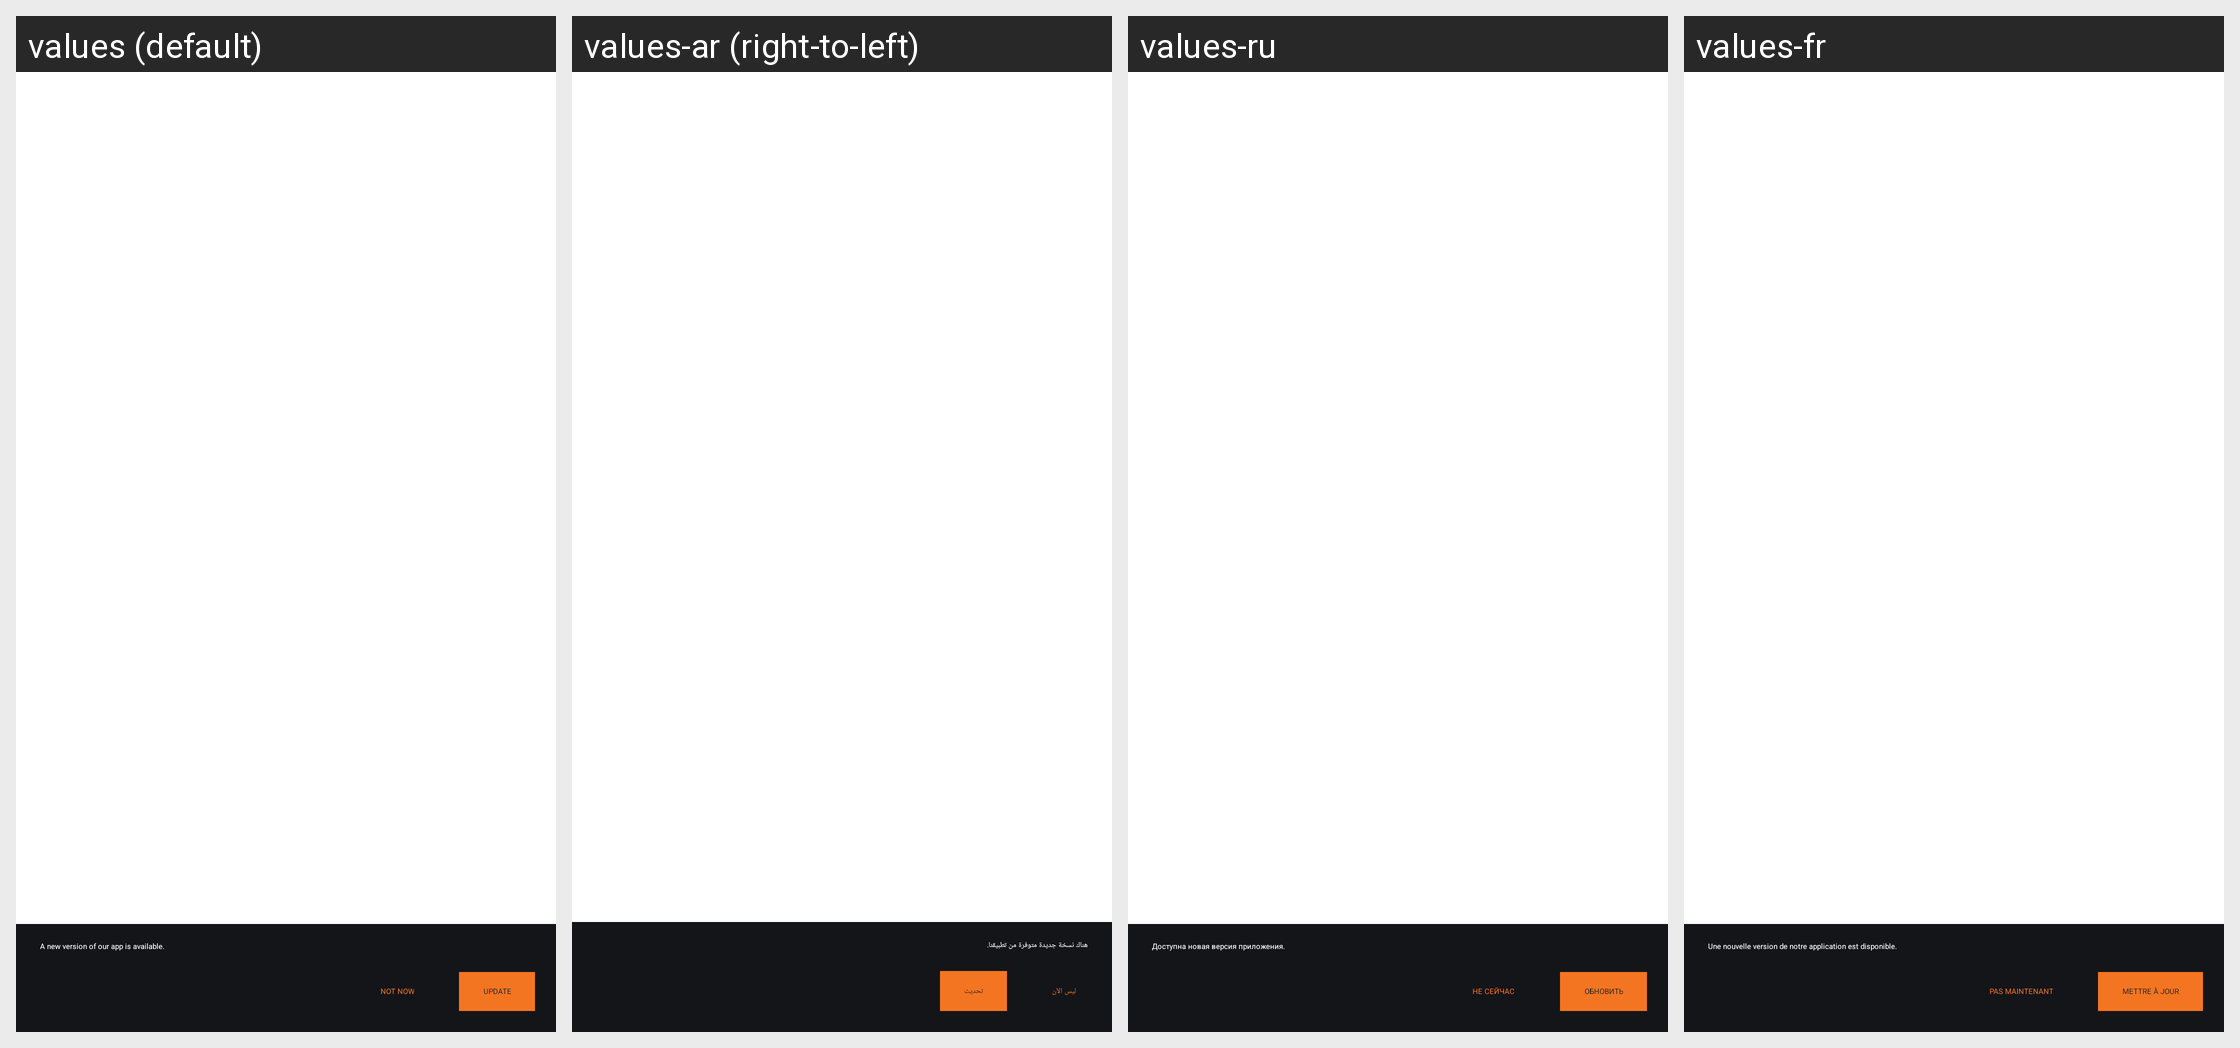

Translations of the strings shown on this Android screen, per locale in the grid:
Android screen res/layout/layout_in_app_updates.xml rendered under 4 locales, left to right: values (default), values-ar (right-to-left), values-ru, values-fr. Device: Nexus 5 (rendered at 1080×1920; each locale shown at half size, 540×960, under a caption strip naming it); theme CxTheme.
Other locales in the repository, not shown: values-de, values-es, values-es-rES, values-hi, values-it, values-pt.
Strings drawn on this screen, with the default value and each locale's value (text and hints the layout hard-codes, and strings that could not be matched under every locale, appear in the picture but are not listed):

in_app_updates_update
  values: Update
  values-ar: تحديث
  values-ru: Обновить
  values-fr: Mettre à jour

in_app_updates_update_message
  values: A new version of our app is available.
  values-ar: هناك نسخة جديدة متوفرة من تطبيقنا.
  values-ru: Доступна новая версия приложения.
  values-fr: Une nouvelle version de notre application est disponible.

in_app_updates_not_now
  values: Not Now
  values-ar: ليس الآن
  values-ru: Не сейчас
  values-fr: Pas maintenant
